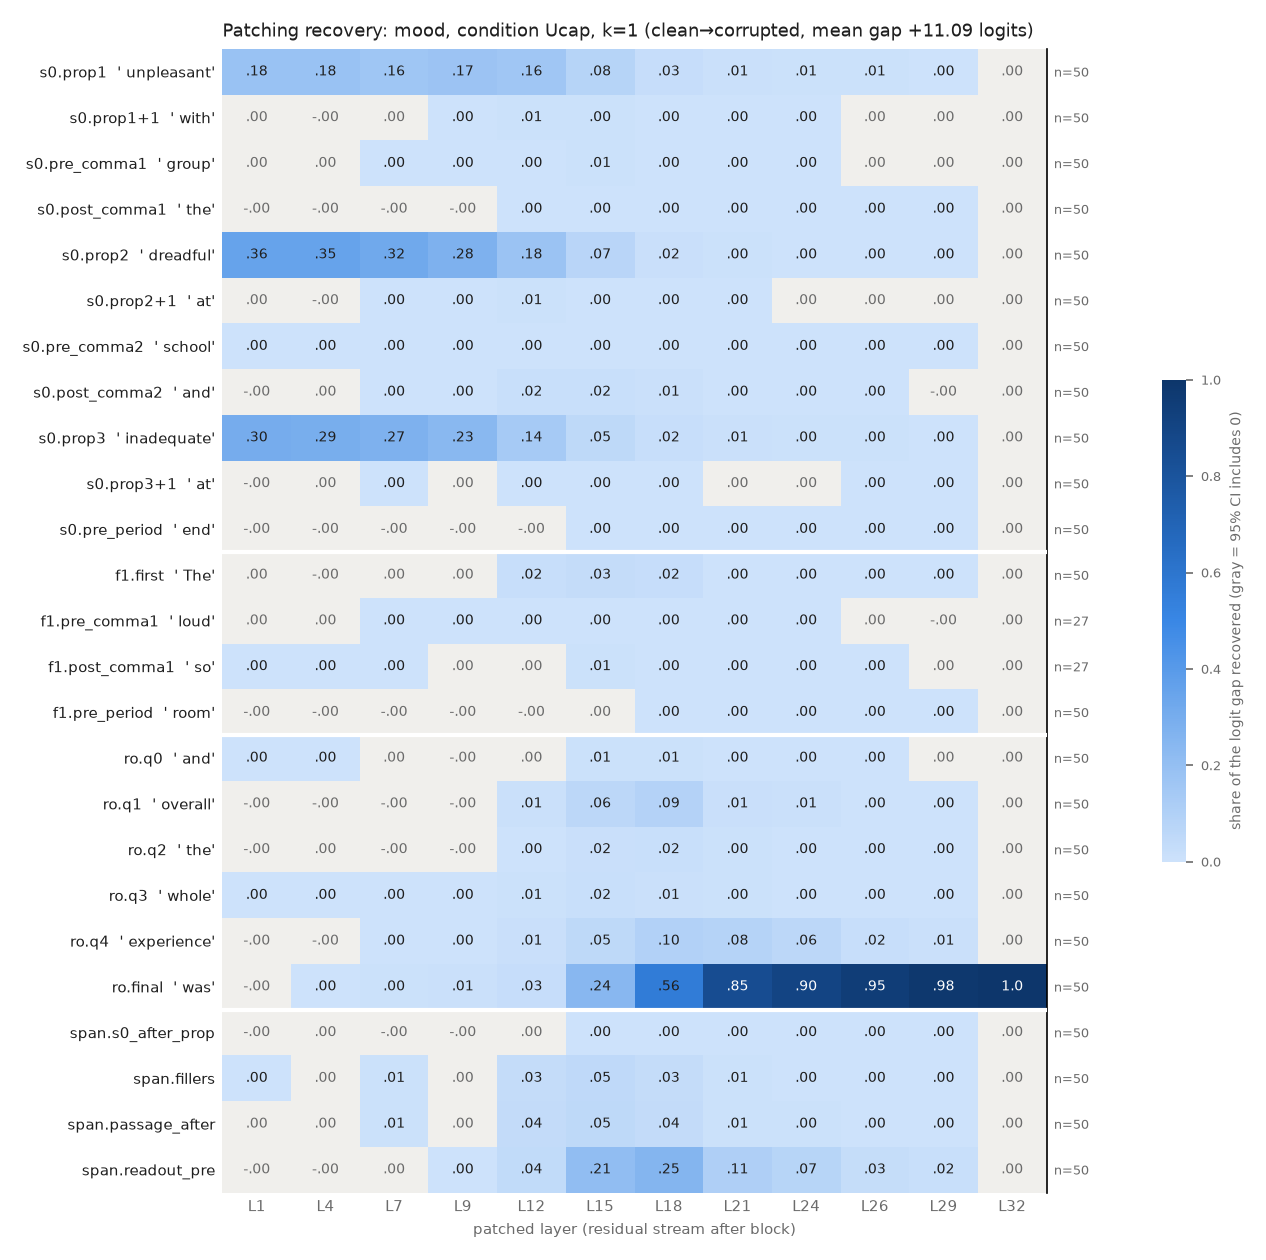

Data behind this chart, as committed beside it:
row, example, layer, recovery, ci_lo, ci_hi, n_pairs
s0.prop1, unpleasant, 1, 0.1814, 0.1564, 0.2087, 50
s0.prop1, unpleasant, 4, 0.1825, 0.1564, 0.2101, 50
s0.prop1, unpleasant, 7, 0.1628, 0.1368, 0.1904, 50
s0.prop1, unpleasant, 9, 0.1729, 0.1461, 0.2009, 50
s0.prop1, unpleasant, 12, 0.1571, 0.1339, 0.1803, 50
s0.prop1, unpleasant, 15, 0.0788, 0.06799, 0.08923, 50
s0.prop1, unpleasant, 18, 0.02527, 0.02094, 0.02952, 50
s0.prop1, unpleasant, 21, 0.01074, 0.007853, 0.01369, 50
s0.prop1, unpleasant, 24, 0.005664, 0.00378, 0.007696, 50
s0.prop1, unpleasant, 26, 0.005087, 0.003347, 0.006934, 50
s0.prop1, unpleasant, 29, 0.0004357, 0.0002149, 0.0006577, 50
s0.prop1, unpleasant, 32, 8.39483033961871e-07, -9.172027258256103e-07, 2.5620660681612566e-06, 50
s0.prop1+1, with, 1, 0.0001569, -9.309026363210465e-06, 0.0003514, 50
s0.prop1+1, with, 4, -3.2684790256712186e-07, -0.0006851, 0.0007269, 50
s0.prop1+1, with, 7, 0.001347, -4.43592086332059e-05, 0.002846, 50
s0.prop1+1, with, 9, 0.002391, 0.001231, 0.003706, 50
s0.prop1+1, with, 12, 0.006001, 0.004274, 0.008153, 50
s0.prop1+1, with, 15, 0.004134, 0.003036, 0.005327, 50
s0.prop1+1, with, 18, 0.001058, 0.0006729, 0.001529, 50
s0.prop1+1, with, 21, 0.0002452, 0.0001089, 0.0003944, 50
s0.prop1+1, with, 24, 9.035108178226514e-05, 6.391870467908369e-06, 0.0001828, 50
s0.prop1+1, with, 26, 7.012263711759785e-05, -6.004815129509532e-06, 0.0001581, 50
s0.prop1+1, with, 29, 2.6247606828258664e-05, -7.3315843385578e-06, 6.42214259094383e-05, 50
s0.prop1+1, with, 32, 8.39483033961871e-07, -1.0360900628874579e-06, 2.661178336152404e-06, 50
s0.pre_comma1, group, 1, 0.000111, -6.992765018464138e-05, 0.0002853, 50
s0.pre_comma1, group, 4, 0.0001149, -0.0005337, 0.000607, 50
s0.pre_comma1, group, 7, 0.001365, 0.0005312, 0.002166, 50
s0.pre_comma1, group, 9, 0.001702, 0.0008323, 0.002605, 50
s0.pre_comma1, group, 12, 0.003087, 0.002069, 0.004091, 50
s0.pre_comma1, group, 15, 0.005521, 0.003953, 0.007546, 50
s0.pre_comma1, group, 18, 0.001843, 0.001292, 0.002541, 50
s0.pre_comma1, group, 21, 0.0009078, 0.0005762, 0.001323, 50
s0.pre_comma1, group, 24, 0.0001424, 7.903664861489982e-05, 0.0002126, 50
s0.pre_comma1, group, 26, 4.336239515794443e-05, -6.2133123522559e-07, 8.918891167006296e-05, 50
s0.pre_comma1, group, 29, 3.908412813855268e-05, -1.1296454431365654e-06, 8.480457557768512e-05, 50
s0.pre_comma1, group, 32, 8.39483033961871e-07, -8.857712100311883e-07, 2.7165894622319956e-06, 50
s0.post_comma1, the, 1, -4.374601138043111e-06, -7.386223907155883e-05, 5.892508045292332e-05, 50
s0.post_comma1, the, 4, -0.0002712, -0.0005149, -5.556508635508324e-05, 50
s0.post_comma1, the, 7, -0.0002653, -0.001212, 0.0005664, 50
s0.post_comma1, the, 9, -0.000122, -0.001202, 0.0008988, 50
s0.post_comma1, the, 12, 0.002106, 0.000965, 0.003636, 50
s0.post_comma1, the, 15, 0.002392, 0.00113, 0.003613, 50
s0.post_comma1, the, 18, 0.003587, 0.00297, 0.004275, 50
s0.post_comma1, the, 21, 0.0003457, 0.0002581, 0.000442, 50
s0.post_comma1, the, 24, 0.0001962, 0.0001368, 0.000258, 50
s0.post_comma1, the, 26, 0.0001321, 7.382364546478806e-05, 0.0001892, 50
s0.post_comma1, the, 29, 4.033647168102039e-05, 1.6063296288172819e-06, 7.991187690587729e-05, 50
s0.post_comma1, the, 32, 8.39483033961871e-07, -9.706795091667757e-07, 2.5691538925704804e-06, 50
s0.prop2, dreadful, 1, 0.3552, 0.3235, 0.3872, 50
s0.prop2, dreadful, 4, 0.3522, 0.3209, 0.3839, 50
s0.prop2, dreadful, 7, 0.322, 0.2929, 0.3523, 50
s0.prop2, dreadful, 9, 0.2751, 0.2494, 0.303, 50
s0.prop2, dreadful, 12, 0.1764, 0.1543, 0.2018, 50
s0.prop2, dreadful, 15, 0.0719, 0.06229, 0.08306, 50
s0.prop2, dreadful, 18, 0.01533, 0.01312, 0.01764, 50
s0.prop2, dreadful, 21, 0.004847, 0.003726, 0.006048, 50
s0.prop2, dreadful, 24, 0.002804, 0.00187, 0.00388, 50
s0.prop2, dreadful, 26, 0.002413, 0.001448, 0.003562, 50
s0.prop2, dreadful, 29, 0.0003305, 0.0001271, 0.0005591, 50
s0.prop2, dreadful, 32, 8.39483033961871e-07, -8.962658540750869e-07, 2.6527056451988707e-06, 50
... 240 more rows
